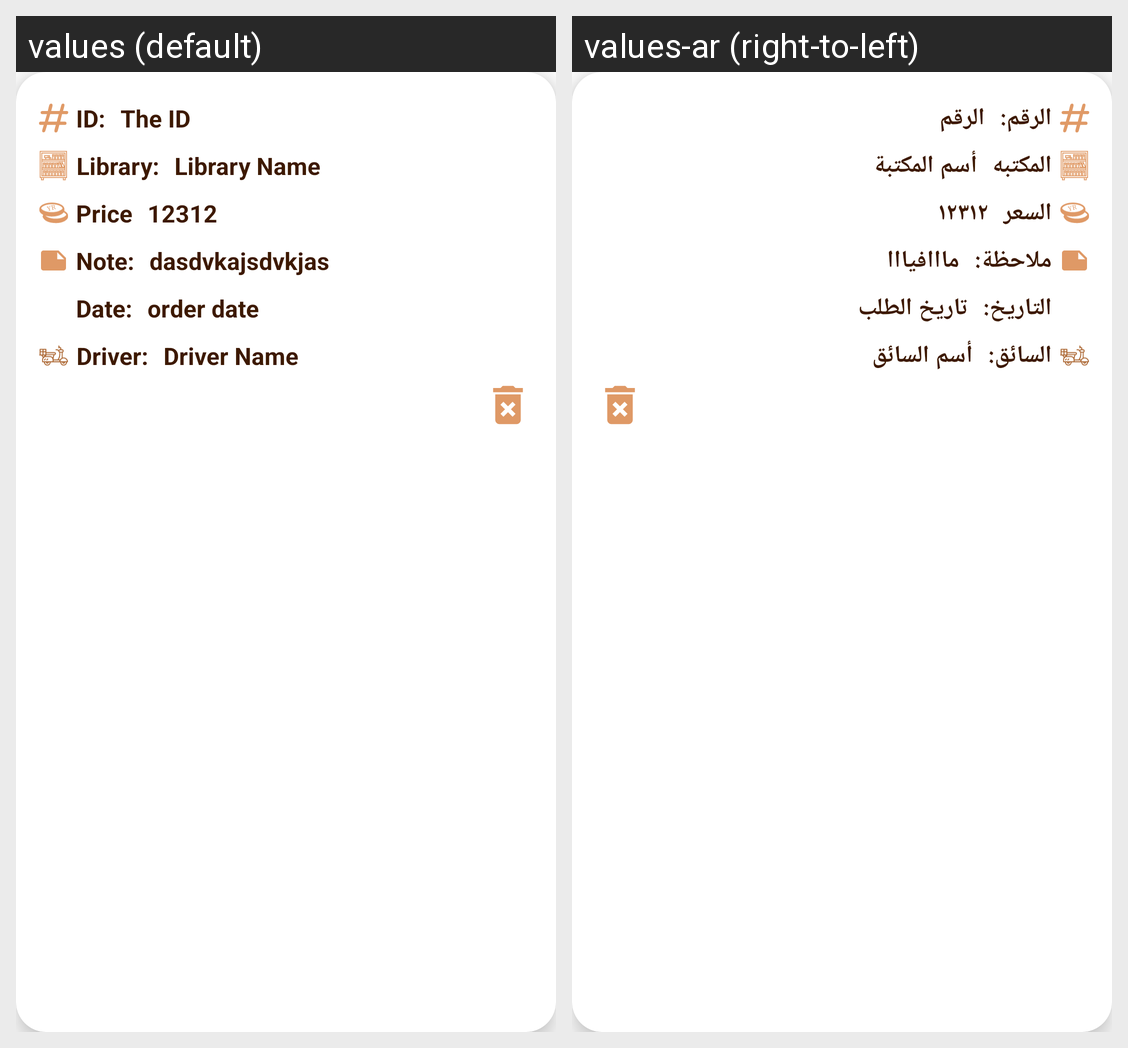

Here is an Android app screen in its default locale and in the app's own translations. Write out the translated-string differences for the strings that appear on this screen.
Android screen res/layout/order_item.xml rendered under 2 locales, left to right: values (default), values-ar (right-to-left). Device: Nexus 5 (rendered at 1080×1920; each locale shown at half size, 540×960, under a caption strip naming it); theme Theme.GoRead_library.
Strings drawn on this screen, with the default value and each locale's value (text and hints the layout hard-codes, and strings that could not be matched under every locale, appear in the picture but are not listed):

id
  values: ID:
  values-ar: الرقم:

the_id
  values: The ID
  values-ar: الرقم

library
  values: Library:
  values-ar: المكتبه

library_name
  values: Library Name
  values-ar: أسم المكتبة

price
  values: Price
  values-ar: السعر

_12312
  values: 12312
  values-ar: ١٢٣١٢

note
  values: Note:
  values-ar: ملاحظة:

dasdvkajsdvkjas
  values: dasdvkajsdvkjas
  values-ar: مااافيااا

date
  values: Date:
  values-ar: التاريخ:

order_date
  values: order date
  values-ar: تاريخ الطلب

driver
  values: Driver:
  values-ar: السائق:

driver_name
  values: Driver Name
  values-ar: أسم السائق
